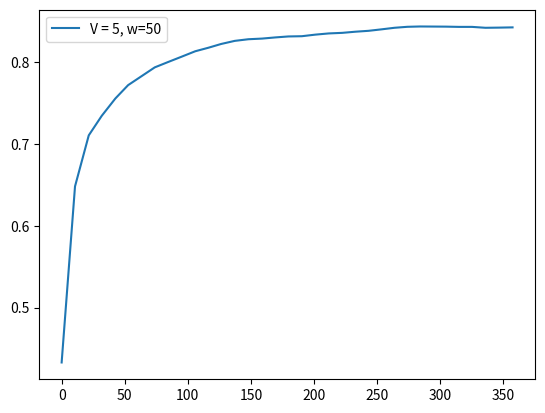

Recreate this plot in Python.
score = [0.433, 0.6483, 0.7107, 0.7346, 0.7558, 0.7721, 0.7833, 0.7938, 0.8003, 0.8068, 0.8135, 0.8178, 0.8224, 0.8262, 0.8282, 0.829, 0.8304, 0.8316, 0.8319, 0.8338, 0.8353, 0.836, 0.8374, 0.8385, 0.8403, 0.8422, 0.8434, 0.8438, 0.8437, 0.8436, 0.8433, 0.8433, 0.8422, 0.8424, 0.8427]
fscore = [0.433, 0.8467, 0.8306, 0.8046, 0.8388, 0.8526, 0.8495, 0.8664, 0.8516, 0.8648, 0.8798, 0.8646, 0.8775, 0.8752, 0.8569, 0.8402, 0.8523, 0.8523, 0.8368, 0.8705, 0.8641, 0.8508, 0.8695, 0.8641, 0.8832, 0.8894, 0.8742, 0.8531, 0.8412, 0.8416, 0.8328, 0.8451, 0.8069, 0.8476, 0.8596]
cts = [2.6, 8.9, 6.3, 7.8, 8.1, 7.9, 8.2, 10.5, 6.7, 7.9, 10.4, 7.1, 7.8, 7.8, 9.9, 6.3, 9.5, 8.7, 6.5, 9.8, 8.7, 6.4, 7.5, 7.3, 7.2, 7.2, 7.1, 8.4, 7.2, 7.2, 5.4, 8.6, 5.6, 8.9, 10.9]
tps = [10.6, 10.9, 10.3, 10.8, 10.1, 10.9, 10.2, 10.5, 10.7, 10.9, 10.4, 10.1, 10.8, 10.8, 10.9, 10.3, 10.5, 10.7, 10.5, 10.8, 10.7, 10.4, 10.5, 10.3, 10.2, 10.2, 10.1, 10.4, 10.2, 10.2, 10.4, 10.6, 10.6, 10.9, 10.9]
tasks = [47, 51, 51, 51, 51, 51, 51, 51, 51, 51, 51, 51, 51, 51, 51, 51, 51, 51, 51, 51, 51, 51, 51, 51, 51, 51, 51, 51, 51, 51, 51, 51, 51, 51, 37]
resolution = [0.2, 0.7826, 0.8038, 0.9145, 0.9213, 0.9336, 0.9394, 0.9377, 0.8293, 0.9336, 0.9323, 0.8515, 0.9187, 0.9102, 0.8997, 0.8127, 0.8894, 0.8145, 0.8163, 0.8911, 0.818, 0.8118, 0.8812, 0.8774, 0.8685, 0.8613, 0.8424, 0.8183, 0.7272, 0.7331, 0.7388, 0.8197, 0.7482, 0.8339, 0.7771, 0.7442]
ths = [0.0766, 0.0749, 0.0771, 0.0785, 0.0778, 0.0778, 0.0778, 0.0778, 0.0754, 0.0778, 0.0778, 0.0786, 0.0778, 0.0778, 0.0778, 0.0786, 0.0778, 0.0786, 0.0786, 0.0778, 0.0786, 0.0786, 0.0778, 0.0778, 0.0778, 0.0778, 0.0778, 0.0778, 0.0786, 0.0786, 0.0786, 0.0778, 0.0786, 0.0778, 0.0786, 0.0771]
########################################################
interval = [1]
x1 = [3, 1, 0, 0, 0, 0, 0, 1, 0, 0, 1, 0, 0, 0, 1, 0, 1, 1, 0, 1, 1, 0, 0, 0, 0, 0, 0, 1, 1, 1, 0, 1, 0, 1, 2]
x2 = [4, 2, 1, 1, 1, 1, 1, 1, 1, 1, 1, 1, 1, 1, 1, 1, 1, 1, 1, 1, 1, 1, 1, 1, 1, 1, 1, 1, 1, 1, 1, 1, 1, 1, 3]
########################################################
f1_error = [0.36843677736132197, 0.3836533125625647, 0.03142655939918182, 0.009005438797326959, 0.025116544564931287, 0.01416635547630507, 0.025523378946624375, 0.02465933893560357, 0.044796312860813425, 0.026966355476305104, 0.04023749267549315, 0.061823272669383145, 0.040772598367217916, 0.054154297962127784, 0.052487567712232064, 0.04234335765746122, 0.018144958494708985, 0.03757133396200685, 0.03740269438707122, 0.014629972257963142, 0.05543733764668424, 0.04963067136516608, 0.02929225968785043, 0.04825248490471945, 0.0434810715596462, 0.06311620789791161, 0.07082192122689768, 0.057766508454408116, 0.04907186279283904, 0.03628884450833125, 0.03586159169875558, 0.0162381699798001, 0.03803267655932496, 0.010954429578421632, 0.036865113674118266, 0.050556227566427525]
f1_errorl = [0.376, 0.2612, 0.1981, 0.1635, 0.1386, 0.1225, 0.1102, 0.103, 0.0954, 0.0904, 0.088, 0.0844, 0.0822, 0.0802, 0.0778, 0.0743, 0.0723, 0.0705, 0.0677, 0.0671, 0.0663, 0.0647, 0.064, 0.0632, 0.0632, 0.0635, 0.0633, 0.0628, 0.0619, 0.061, 0.0596, 0.059, 0.0576, 0.057, 0.0568]
s_error = [0.008899999999999991, 0.4745, 0.09939999999999999, 0.014900000000000004, 0.008199999999999999, 0.008199999999999999, 0.0074, 0.012199999999999999, 0.08679999999999999, 0.012700000000000003, 0.012199999999999999, 0.0655, 0.0116, 0.008199999999999999, 0.0114, 0.0713, 0.0058999999999999955, 0.0538, 0.0857, 0.0058999999999999955, 0.0538, 0.0857, 0.013700000000000004, 0.0098, 0.0098, 0.010700000000000001, 0.010700000000000001, 0.006899999999999996, 0.0661, 0.0858, 0.1016, 0.0006999999999999992, 0.0857, 0.0006999999999999992, 0.0325, 0.1]
s_errorl = [0.0089, 0.2417, 0.1943, 0.1494, 0.1212, 0.1024, 0.0888, 0.0792, 0.0801, 0.0733, 0.0678, 0.0676, 0.0633, 0.0593, 0.0561, 0.0571, 0.0541, 0.0541, 0.0557, 0.0532, 0.0533, 0.0547, 0.053, 0.0512, 0.0495, 0.048, 0.0466, 0.0452, 0.0459, 0.0473, 0.049, 0.0475, 0.0487, 0.0472, 0.0468]
########################################################
feqs = [0.1489, 0.0588, 0.0196, 0.0196, 0.0196, 0.0196, 0.0196, 0.0392, 0.0196, 0.0196, 0.0392, 0.0196, 0.0196, 0.0196, 0.0392, 0.0196, 0.0392, 0.0392, 0.0196, 0.0392, 0.0392, 0.0196, 0.0196, 0.0196, 0.0196, 0.0196, 0.0196, 0.0392, 0.0392, 0.0392, 0.0196, 0.0392, 0.0196, 0.0392, 0.1351]
predicted_feqs = [0.14, 0.16, 0.1, 0.02, 0.02, 0.02, 0.02, 0.02, 0.1, 0.02, 0.02, 0.08, 0.02, 0.02, 0.02, 0.08, 0.02, 0.08, 0.08, 0.02, 0.08, 0.08, 0.02, 0.02, 0.02, 0.02, 0.02, 0.02, 0.08, 0.08, 0.08, 0.02, 0.08, 0.02, 0.08, 0.1]
########################################################


import matplotlib.pyplot as plt
import numpy as np

times = []
for i in range(len(tps)):
    times.append(np.sum(tps[:i]))

plt.plot(times, score, label="V = 5, w=50")
print(times)
#plt.plot(range(0, len(f1_error)), f1_error)

print("#############################################")
print("V = 5, w = 50", np.sum(tps), np.sum(tps)/60)
print(np.average(resolution), np.average(ths), np.average(feqs))
print(np.sum(x1), np.sum(x2))
print("f=", score[-1])

plt.legend()
plt.show()